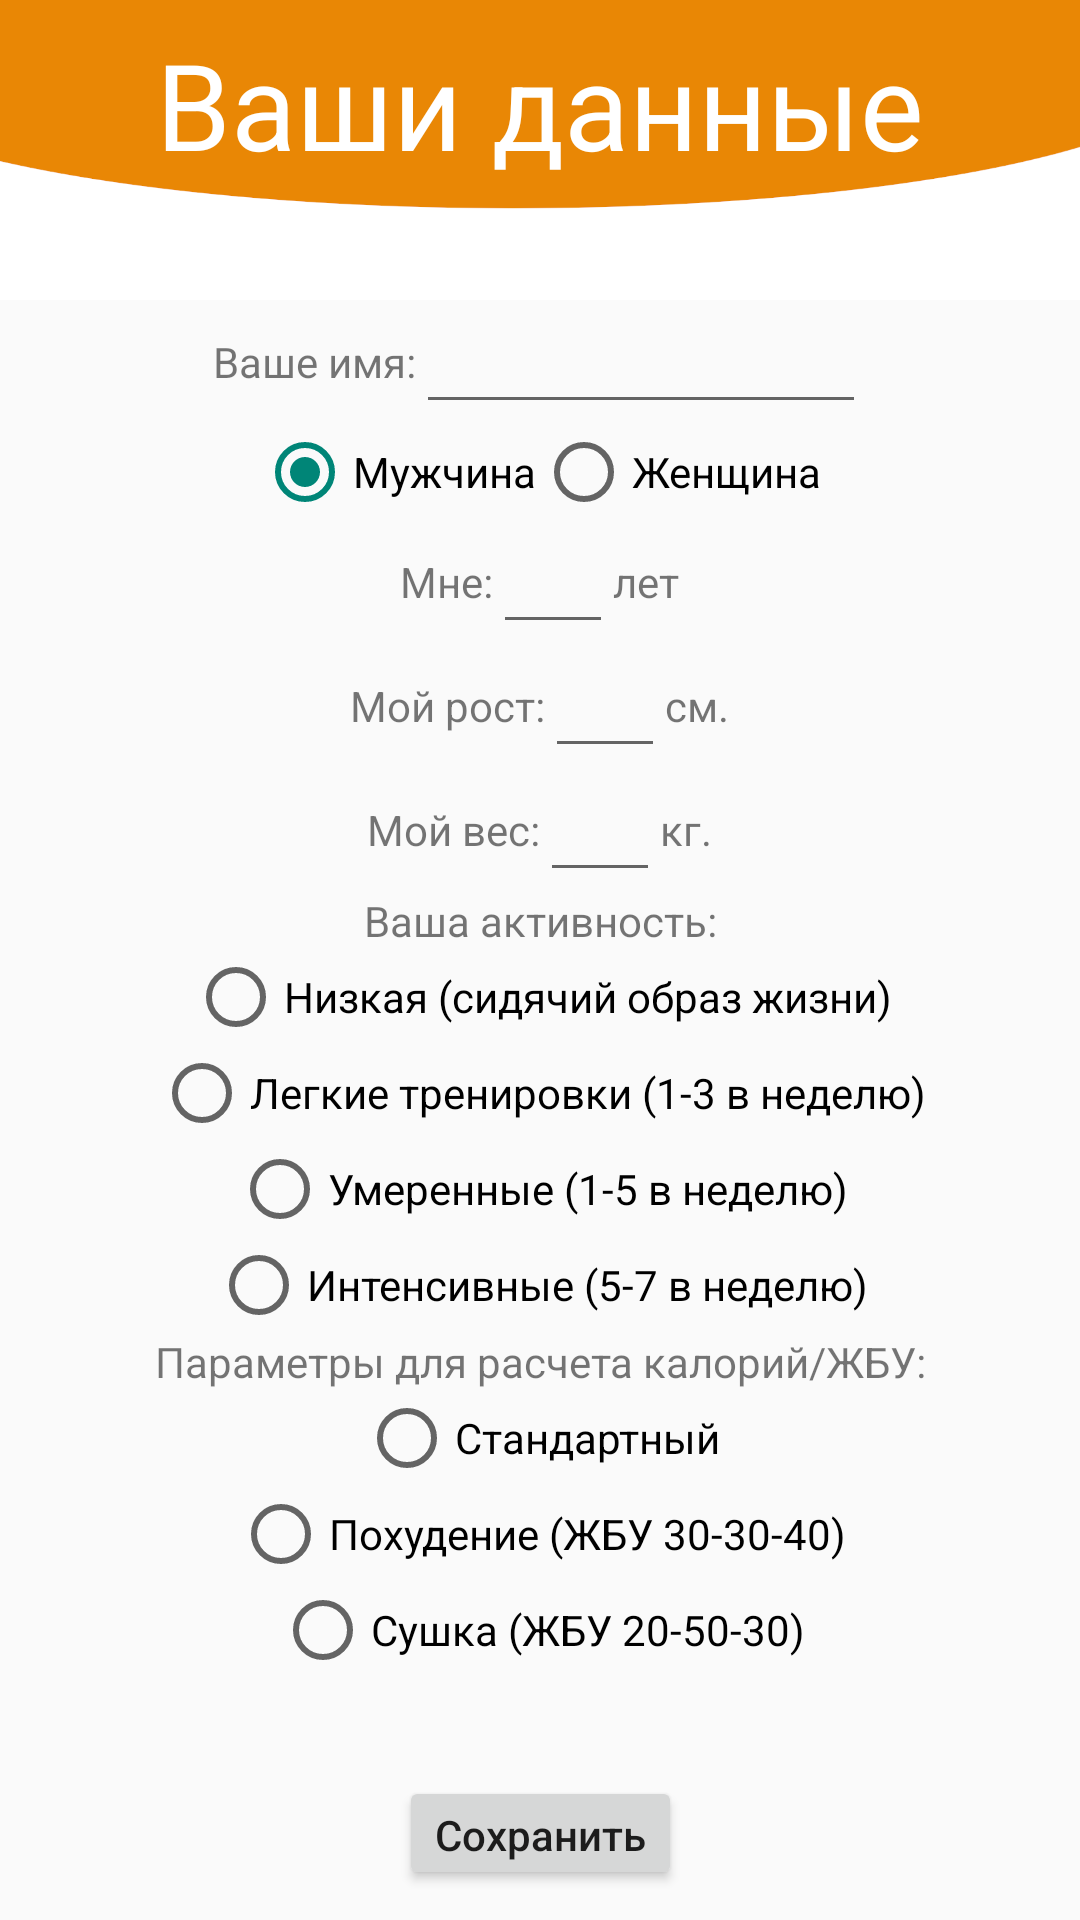

Android layout source for this screen:
<!-- AndroidManifest.xml: application theme Theme.AppCompat.Light.NoActionBar.FullScreen -->
<!-- res/layout/activity_mydata.xml -->
<?xml version="1.0" encoding="utf-8"?>
<ScrollView xmlns:android="http://schemas.android.com/apk/res/android"
    xmlns:app="http://schemas.android.com/apk/res-auto"
    android:layout_width="match_parent"
    android:layout_height="match_parent"
    android:fillViewport="true"
    android:scrollbars="vertical">

    <android.support.constraint.ConstraintLayout
        android:id="@+id/rootView"
        android:layout_width="match_parent"
        android:layout_height="match_parent">

        <FrameLayout
            android:id="@+id/shapka"
            android:layout_width="wrap_content"
            android:layout_height="wrap_content">

            <ImageView
                android:layout_width="match_parent"
                android:layout_height="100dp"
                android:background="@drawable/data_background" />

            <TextView
                android:layout_width="wrap_content"
                android:layout_height="wrap_content"
                android:layout_gravity="top|center"
                android:layout_marginTop="8dp"
                android:text="Ваши данные"
                android:textColor="#fff"
                android:textSize="40dp" />
        </FrameLayout>

        <LinearLayout
            android:id="@+id/linear0"
            android:layout_width="match_parent"
            android:layout_height="wrap_content"
            android:gravity="center"
            app:layout_constraintTop_toBottomOf="@id/shapka">

            <TextView
                android:text="Ваше имя:"
                android:layout_width="wrap_content"
                android:layout_height="wrap_content" />

            <EditText
                android:id="@+id/edit_name"
                android:layout_width="150dp"
                android:layout_height="wrap_content" />
        </LinearLayout>

        <LinearLayout
            android:id="@+id/linear1"
            android:layout_width="match_parent"
            android:layout_height="wrap_content"
            android:gravity="center"
            app:layout_constraintTop_toBottomOf="@id/linear0">

            <RadioGroup
                android:layout_width="match_parent"
                android:layout_height="wrap_content"
                android:gravity="center"
                android:orientation="horizontal">

                <RadioButton
                    android:id="@+id/radioMan"
                    android:layout_width="wrap_content"
                    android:layout_height="wrap_content"
                    android:checked="true"
                    android:text="Мужчина" />

                <RadioButton
                    android:id="@+id/radioWoman"
                    android:layout_width="wrap_content"
                    android:layout_height="wrap_content"
                    android:text="Женщина" />
            </RadioGroup>
        </LinearLayout>

        <LinearLayout
            android:id="@+id/linear2"
            android:layout_width="match_parent"
            android:layout_height="wrap_content"
            android:gravity="center"
            app:layout_constraintTop_toBottomOf="@id/linear1">

            <TextView
                android:layout_width="wrap_content"
                android:layout_height="wrap_content"
                android:text="Мне:" />

            <EditText
                android:id="@+id/edit_age"
                android:inputType="number"
                android:layout_width="40dp"
                android:layout_height="wrap_content" />

            <TextView
                android:layout_width="wrap_content"
                android:layout_height="wrap_content"
                android:text="лет" />
        </LinearLayout>

        <LinearLayout
            android:id="@+id/linear3"
            android:layout_width="match_parent"
            android:layout_height="wrap_content"
            android:gravity="center"
            app:layout_constraintTop_toBottomOf="@id/linear2">

            <TextView
                android:layout_width="wrap_content"
                android:layout_height="wrap_content"
                android:text="Мой рост:" />

            <EditText
                android:id="@+id/edit_growth"
                android:inputType="number"
                android:layout_width="40dp"
                android:layout_height="wrap_content" />

            <TextView
                android:layout_width="wrap_content"
                android:layout_height="wrap_content"
                android:text="см." />
        </LinearLayout>

        <LinearLayout
            android:id="@+id/linear4"
            android:layout_width="match_parent"
            android:layout_height="wrap_content"
            android:gravity="center"
            app:layout_constraintTop_toBottomOf="@id/linear3">

            <TextView
                android:layout_width="wrap_content"
                android:layout_height="wrap_content"
                android:text="Мой вес:" />

            <EditText
                android:id="@+id/edit_weight"
                android:inputType="number"
                android:layout_width="40dp"
                android:layout_height="wrap_content" />

            <TextView
                android:layout_width="wrap_content"
                android:layout_height="wrap_content"
                android:text="кг." />
        </LinearLayout>

        <LinearLayout
            android:id="@+id/linear5"
            android:layout_width="match_parent"
            android:layout_height="wrap_content"
            android:gravity="center"
            android:orientation="vertical"
            app:layout_constraintTop_toBottomOf="@id/linear4">

            <TextView
                android:id="@+id/text_vasha_activnost"
                android:layout_width="match_parent"
                android:layout_height="wrap_content"
                android:gravity="center"
                android:text="Ваша активность:" />

            <RadioGroup
                android:layout_width="match_parent"
                android:layout_height="wrap_content"
                android:gravity="center"
                android:orientation="vertical">

                <RadioButton
                    android:id="@+id/low_activ"
                    android:layout_width="wrap_content"
                    android:layout_height="wrap_content"
                    android:text="Низкая (сидячий образ жизни)" />

                <RadioButton
                    android:id="@+id/light_activ"
                    android:layout_width="wrap_content"
                    android:layout_height="match_parent"
                    android:text="Легкие тренировки (1-3 в неделю)" />

                <RadioButton
                    android:id="@+id/middle_activ"
                    android:layout_width="wrap_content"
                    android:layout_height="match_parent"
                    android:text="Умеренные (1-5 в неделю)" />

                <RadioButton
                    android:id="@+id/hard_activ"
                    android:layout_width="wrap_content"
                    android:layout_height="match_parent"
                    android:text="Интенсивные (5-7 в неделю)" />
            </RadioGroup>
        </LinearLayout>

        <LinearLayout
            android:id="@+id/linear6"
            android:layout_width="match_parent"
            android:layout_height="wrap_content"
            android:gravity="center"
            android:orientation="vertical"
            app:layout_constraintTop_toBottomOf="@id/linear5">

            <TextView
                android:id="@+id/text_parameters_zbu"
                android:layout_width="match_parent"
                android:layout_height="wrap_content"
                android:gravity="center"
                android:text="Параметры для расчета калорий/ЖБУ:" />

            <RadioGroup
                android:layout_width="match_parent"
                android:layout_height="wrap_content"
                android:gravity="center"
                android:orientation="vertical">

                <RadioButton
                    android:id="@+id/standart_zbu"
                    android:layout_width="wrap_content"
                    android:layout_height="wrap_content"
                    android:text="Стандартный" />

                <RadioButton
                    android:id="@+id/pohudenie_zbu"
                    android:layout_width="wrap_content"
                    android:layout_height="match_parent"
                    android:text="Похудение (ЖБУ 30-30-40)" />

                <RadioButton
                    android:id="@+id/sushka_zbu"
                    android:layout_width="wrap_content"
                    android:layout_height="match_parent"
                    android:text="Сушка (ЖБУ 20-50-30)" />

            </RadioGroup>
        </LinearLayout>

        <Button
            android:id="@+id/buttonSave"
            android:layout_width="wrap_content"
            android:layout_height="38dp"
            android:layout_marginBottom="10dp"
            android:onClick="saveData"
            android:text="Сохранить"
            android:textAllCaps="false"
            app:layout_constraintBottom_toBottomOf="parent"
            app:layout_constraintLeft_toLeftOf="parent"
            app:layout_constraintRight_toRightOf="parent" />
    </android.support.constraint.ConstraintLayout>
</ScrollView>
<!-- resources referenced by this layout -->
<resources>
  <!-- drawable data_background: png bitmap (drawable, 5928 bytes) -->
  <style name="Theme.AppCompat.Light.NoActionBar.FullScreen" parent="@style/Theme.AppCompat.Light.NoActionBar">
          <item name="android:windowNoTitle">true</item>
          <item name="android:windowActionBar">false</item>
          <item name="android:windowFullscreen">true</item>
          <item name="android:windowContentOverlay">@null</item>
      </style>
</resources>
